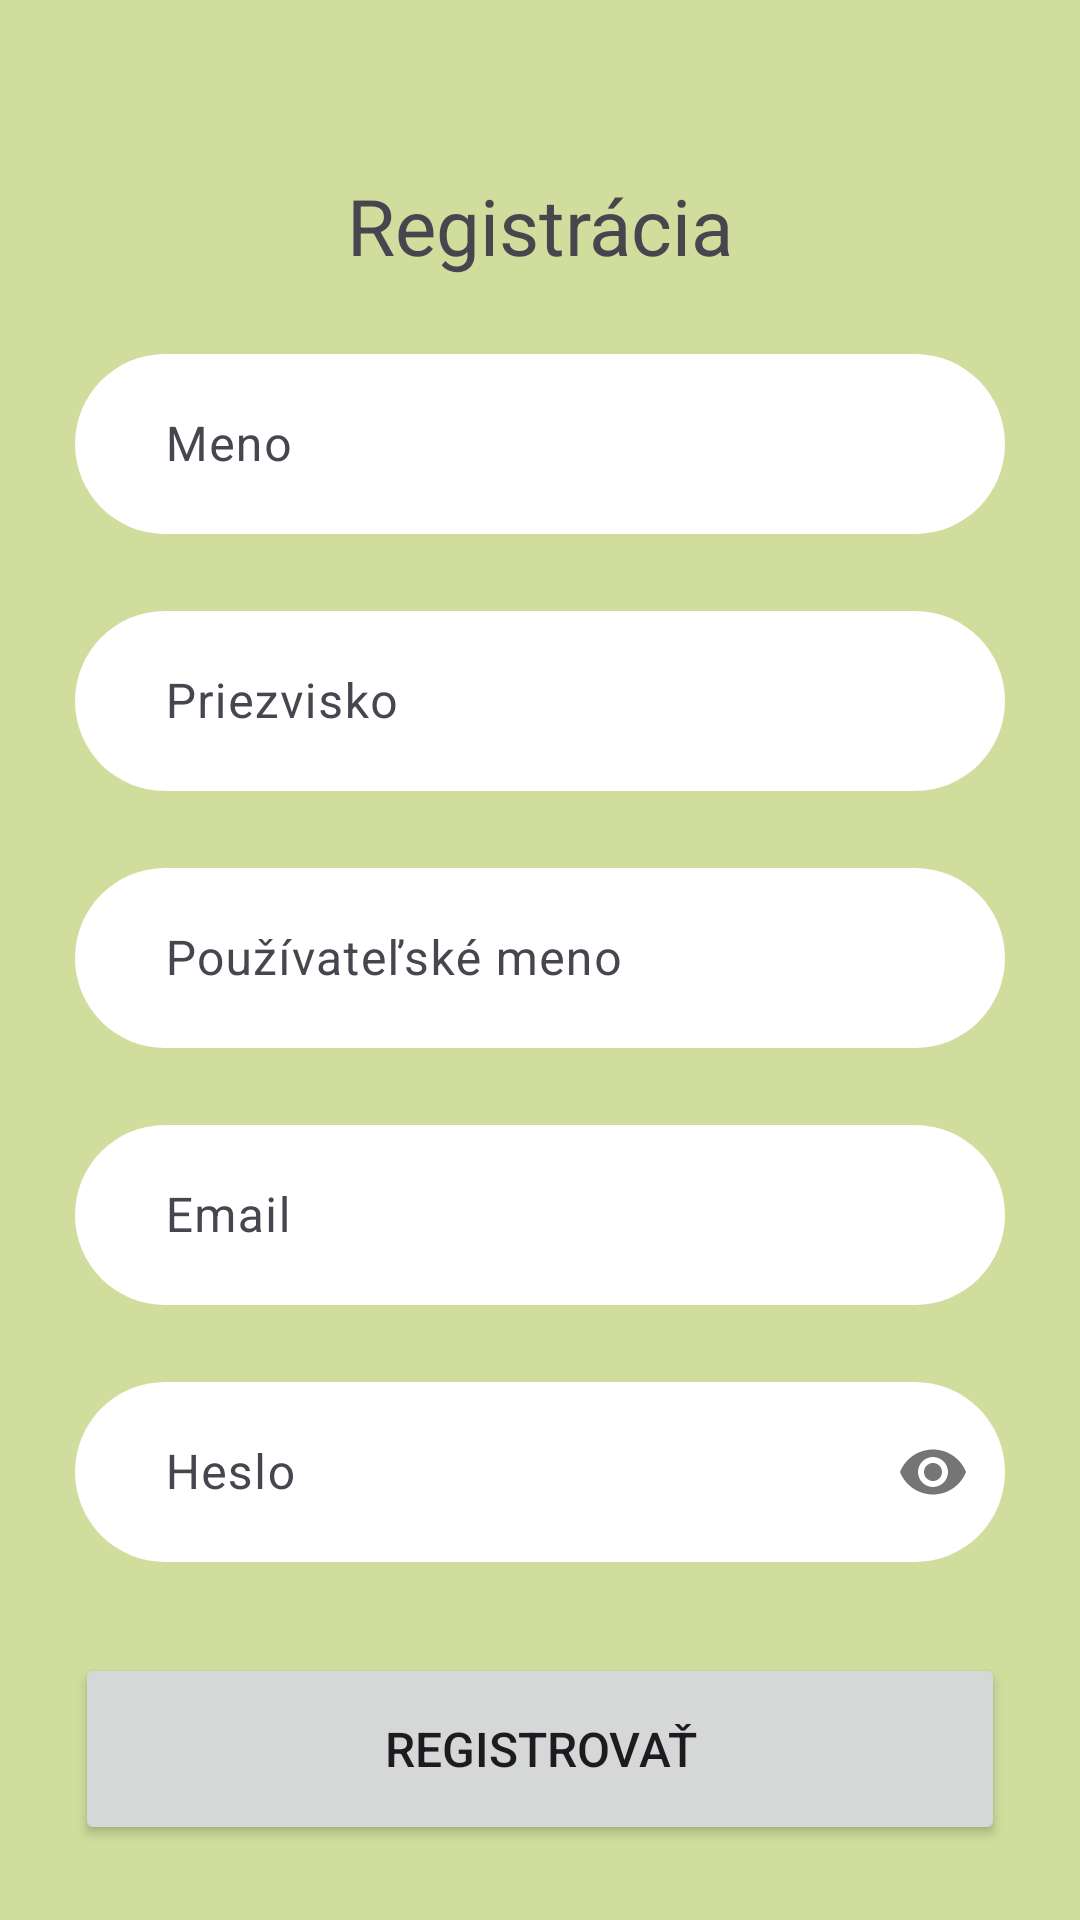

Reconstruct the res/layout file that produces this screen, plus the resources it refers to.
<!-- AndroidManifest.xml: application theme Theme.EduEnvi -->
<!-- res/layout/activity_signup.xml -->
<?xml version="1.0" encoding="utf-8"?>
<RelativeLayout xmlns:android="http://schemas.android.com/apk/res/android"
    xmlns:app="http://schemas.android.com/apk/res-auto"
    android:layout_width="match_parent"
    android:layout_height="match_parent"
    android:background="@color/Background"
    android:orientation="vertical">

    <ImageButton
        android:id="@+id/backButton"
        style="@style/backButtonOnBackground"
        android:contentDescription="@string/backCodeDescription" />

    <ScrollView
        android:layout_width="match_parent"
        android:layout_height="wrap_content"
        android:layout_alignParentBottom="true"
        android:fadingEdgeLength="80dp"
        android:requiresFadingEdge="vertical">

        <LinearLayout
            android:layout_width="match_parent"
            android:layout_height="match_parent"
            android:gravity="bottom"
            android:orientation="vertical"
            android:padding="25dp">

            <TextView
                style="@style/headlineVerticalLayout"
                android:text="@string/signup" />

            <com.google.android.material.textfield.TextInputLayout
                android:id="@+id/firstNameTextInputLayout"
                style="@style/inputField">

                <com.google.android.material.textfield.TextInputEditText
                    android:id="@+id/firstName"
                    style="@style/inputFieldEditText"
                    android:hint="@string/firstName"
                    android:inputType="text" />
            </com.google.android.material.textfield.TextInputLayout>

            <com.google.android.material.textfield.TextInputLayout
                android:id="@+id/lastNameTextInputLayout"
                style="@style/inputField">

                <com.google.android.material.textfield.TextInputEditText
                    android:id="@+id/lastName"
                    style="@style/inputFieldEditText"
                    android:hint="@string/lastName"
                    android:inputType="text" />
            </com.google.android.material.textfield.TextInputLayout>

            <com.google.android.material.textfield.TextInputLayout
                android:id="@+id/userNameTextInputLayout"
                style="@style/inputField">

                <com.google.android.material.textfield.TextInputEditText
                    android:id="@+id/userName"
                    style="@style/inputFieldEditText"
                    android:hint="@string/userName"
                    android:inputType="text" />
            </com.google.android.material.textfield.TextInputLayout>

            <com.google.android.material.textfield.TextInputLayout
                android:id="@id/emailTextInputLayout"
                style="@style/inputField">

                <com.google.android.material.textfield.TextInputEditText
                    android:id="@+id/email"
                    style="@style/inputFieldEditText"
                    android:hint="@string/email"
                    android:inputType="textEmailAddress" />
            </com.google.android.material.textfield.TextInputLayout>

            <com.google.android.material.textfield.TextInputLayout
                android:id="@id/passwordTextInputLayout"
                style="@style/inputField"
                app:passwordToggleEnabled="true">

                <com.google.android.material.textfield.TextInputEditText
                    android:id="@+id/password"
                    style="@style/inputFieldEditText"
                    android:hint="@string/password"
                    android:inputType="textPassword" />
            </com.google.android.material.textfield.TextInputLayout>

            <Button
                android:id="@+id/login_button"
                style="@style/actionButton"
                android:text="@string/createAccount" />
        </LinearLayout>
    </ScrollView>
</RelativeLayout>
<!-- resources referenced by this layout -->
<resources>
  <color name="Background">#D0DD9D</color>
  <string name="backCodeDescription">naspäť</string>
  <string name="createAccount">Registrovať</string>
  <string name="email">Email</string>
  <string name="firstName">Meno</string>
  <string name="lastName">Priezvisko</string>
  <string name="password">Heslo</string>
  <string name="signup">Registrácia</string>
  <string name="userName">Používateľské meno</string>
  <style name="actionButton">
          <item name="android:layout_width">match_parent</item>
          <item name="android:layout_height">64dp</item>
          <item name="android:layout_marginTop">10dp</item>
          <item name="android:textSize">16sp</item>
      </style>
  <style name="backButtonOnBackground" parent="simpleButton">
          <item name="android:layout_marginStart">10dp</item>
          <item name="android:src">@drawable/baseline_arrow_back_on_background_24</item>
      </style>
  <style name="headlineVerticalLayout">
          <item name="android:layout_width">match_parent</item>
          <item name="android:layout_height">wrap_content</item>
          <item name="android:layout_marginBottom">20dp</item>
          <item name="android:textAlignment">center</item>
          <item name="android:textSize">26sp</item>
          <item name="android:gravity">center</item>
      </style>
  <style name="inputField">
          <item name="android:layout_width">match_parent</item>
          <item name="android:layout_height">wrap_content</item>
          <item name="errorEnabled">true</item>
      </style>
  <style name="inputFieldEditText">
          <item name="android:layout_width">match_parent</item>
          <item name="android:layout_height">match_parent</item>
          <item name="android:maxLines">1</item>
          <item name="android:background">@drawable/oval_50_surface</item>
          <item name="android:paddingStart">30dp</item>
          <item name="android:paddingEnd">30dp</item>
      </style>
  <style name="Theme.EduEnvi" parent="Base.Theme.EduEnvi" />
  <style name="simpleButton">
          <item name="android:layout_width">50dp</item>
          <item name="android:layout_height">50dp</item>
          <item name="android:layout_marginTop">10dp</item>
          <item name="android:background">@color/transparent</item>
      </style>
  <!-- drawable oval_50_surface (drawable) -->
  <?xml version="1.0" encoding="utf-8"?>
  <shape xmlns:android="http://schemas.android.com/apk/res/android"
      android:shape="rectangle">
  
      <solid
          android:color="@color/Surface"/>
  
      <size
          android:width="10dp"
          android:height="60dp"/>
  
      <corners android:radius="50dp" />
  </shape>
  <color name="transparent">#00000000</color>
  <color name="Surface">#FFFFFF</color>
  <color name="Primary">#EAC234</color>
  <color name="OnPrimary">#FFFFFF</color>
  <color name="Secondary">#EE882F</color>
  <color name="OnSecondary">#FFFFFF</color>
  <color name="Tertiary">#DE456E</color>
  <color name="OnTertiary">#FFFFFF</color>
  <color name="OnSurface">#000000</color>
  <color name="OnBackground">#000000</color>
  <color name="Accent">#C55EBB</color>
</resources>
